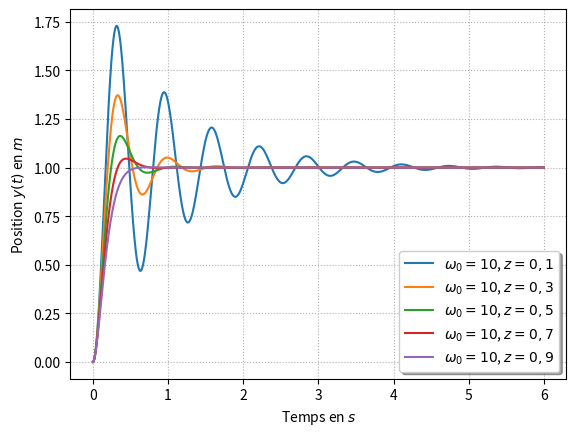

Recreate this plot in Python.
import matplotlib.pyplot as plt
import numpy as np
from math import sqrt
from math import asin
om0,z = 10.,0.1
g=9.81



x=np.linspace(0,6,1000)
p1=plt.plot(x,
            (
                1
                -(1/sqrt(1-z*z))*np.exp(-z*om0*x)
                *np.sin(om0*sqrt(1-z*z)*x+asin(sqrt(1-z*z)))
                ),label="$\omega_0 = 10$, $z=0,1$")

om0,z = 10.,0.3

p2=plt.plot(x,
            (
                1
                -(1/sqrt(1-z*z))*np.exp(-z*om0*x)
                *np.sin(om0*sqrt(1-z*z)*x+asin(sqrt(1-z*z)))
                ),label="$\omega_0 = 10$, $z=0,3$")

om0,z = 10.,0.5

p3=plt.plot(x,
            (
                1
                -(1/sqrt(1-z*z))*np.exp(-z*om0*x)
                *np.sin(om0*sqrt(1-z*z)*x+asin(sqrt(1-z*z)))
                ),label="$\omega_0 = 10$, $z=0,5$")

om0,z = 10.,0.7

p4=plt.plot(x,
            (
                1
                -(1/sqrt(1-z*z))*np.exp(-z*om0*x)
                *np.sin(om0*sqrt(1-z*z)*x+asin(sqrt(1-z*z)))
                ),label="$\omega_0 = 10$, $z=0,7$")

om0,z = 10.,0.9

p5=plt.plot(x,
            (
                1
                -(1/sqrt(1-z*z))*np.exp(-z*om0*x)
                *np.sin(om0*sqrt(1-z*z)*x+asin(sqrt(1-z*z)))
                ),label="$\omega_0 = 10$, $z=0,9$")


plt.grid(True, which="both", linestyle="dotted")
#plt.title("Fonctions trigonometriques")  
#plt.legend([p1, p2], ["Sinus", "Cosinus"])
plt.legend(loc='lower right', fancybox=True, shadow=True, prop=dict(size=10))
plt.xlabel("Temps en $s$")
plt.ylabel("Position $y(t)$ en $m$")
plt.show()


